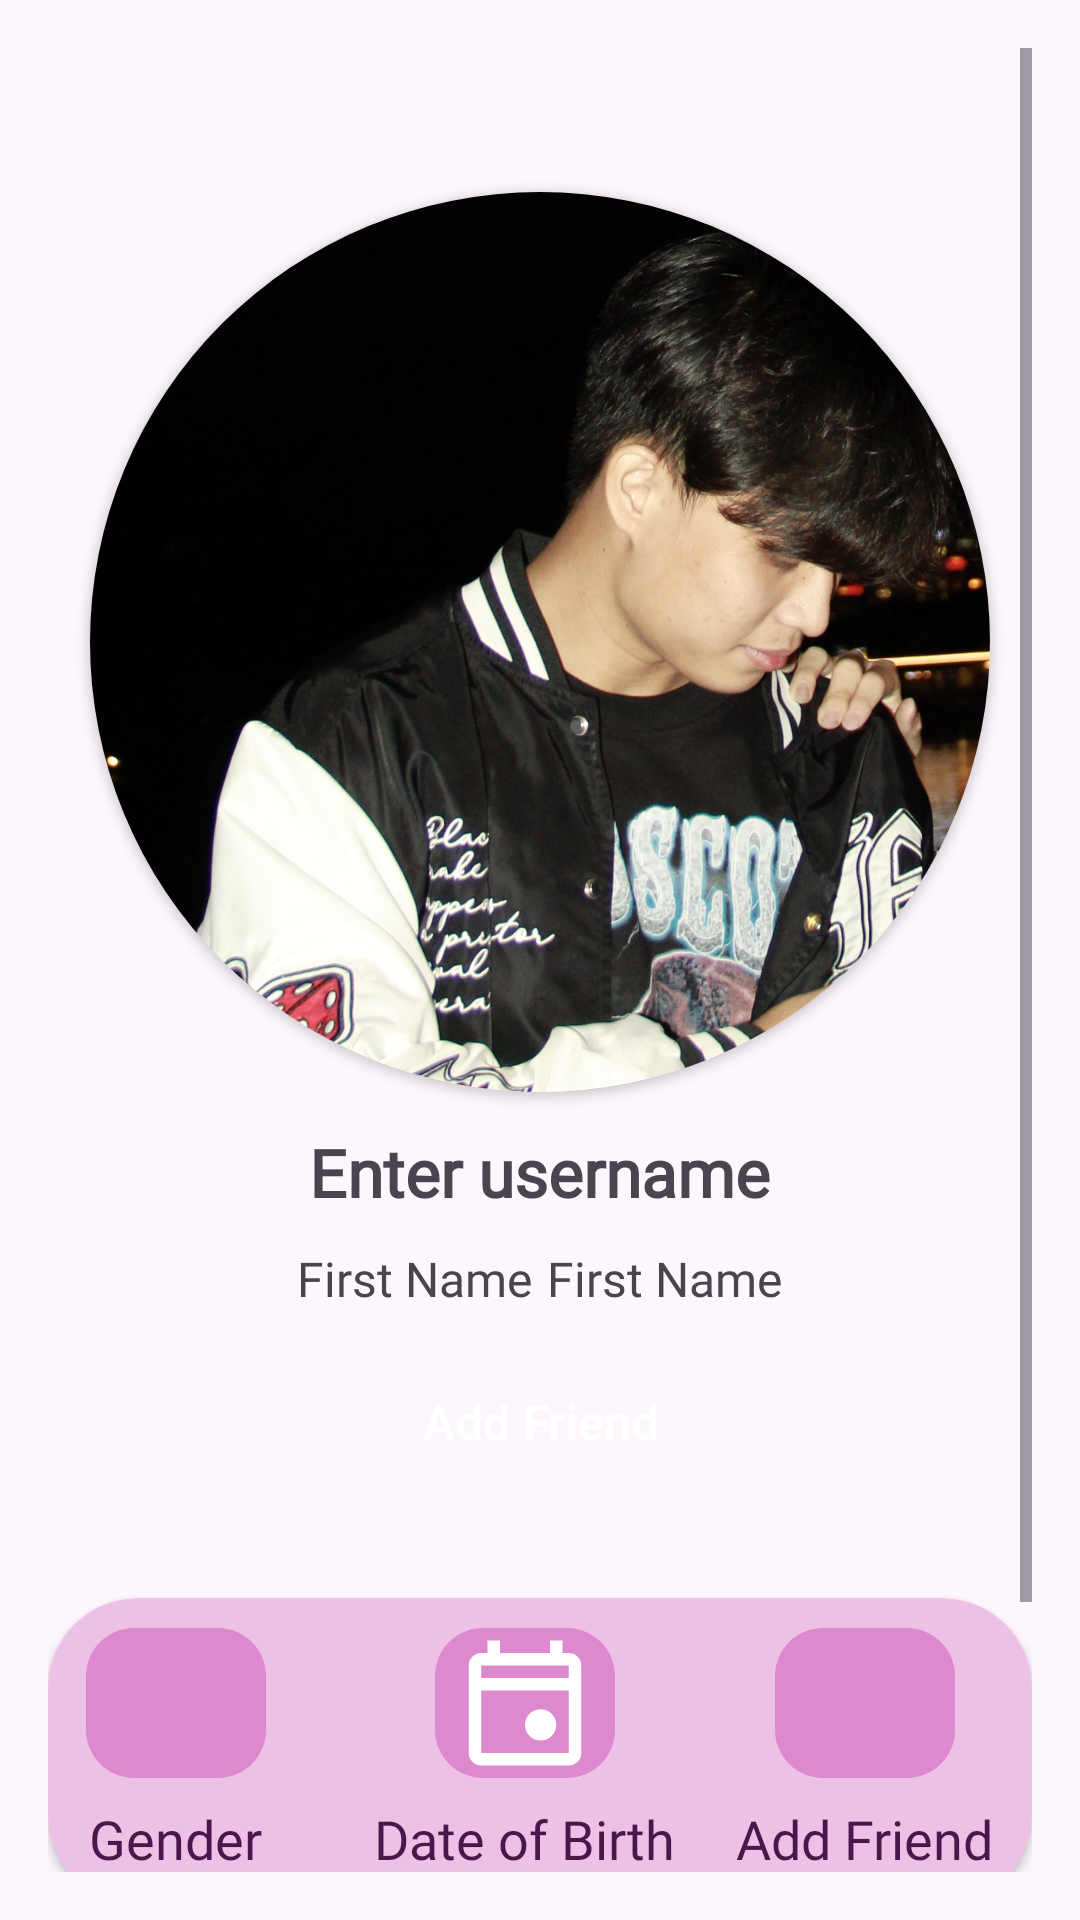

Android layout source for this screen:
<!-- AndroidManifest.xml: application theme Theme.Assignment3_RelationshipCounter -->
<!-- res/layout/fragment_user_profile.xml -->
<ScrollView
    xmlns:android="http://schemas.android.com/apk/res/android"
    xmlns:app="http://schemas.android.com/apk/res-auto"
    xmlns:tools="http://schemas.android.com/tools"
    android:layout_width="match_parent"
    android:layout_height="match_parent"
    android:background="@color/soft_pink"
    android:padding="16dp"
    tools:context=".fragments.UserProfileFragment">

    <LinearLayout
        android:layout_width="match_parent"
        android:layout_height="wrap_content"
        android:orientation="vertical">

        
        <ImageView
            android:id="@+id/backButton"
            android:layout_width="48dp"
            android:layout_height="48dp"
            android:layout_gravity="start"
            android:contentDescription="@string/back"
            android:padding="12dp"
            android:src="@drawable/ic_back" />

        <androidx.cardview.widget.CardView
            android:layout_width="300dp"
            android:layout_height="300dp"
            android:layout_gravity="center"
            app:cardCornerRadius="200dp">

            <ImageView
                android:id="@+id/avatar"
                android:layout_width="300dp"
                android:layout_height="300dp"
                android:layout_gravity="center"
                android:contentDescription="@string/avatar"
                android:scaleType="centerCrop"
                android:src="@drawable/sample" />
        </androidx.cardview.widget.CardView>

        
        <TextView
            android:id="@+id/username"
            android:layout_width="wrap_content"
            android:layout_height="wrap_content"
            android:layout_gravity="center"
            android:layout_marginTop="12dp"
            android:fontFamily="@font/hellix_bold"
            android:text="@string/prompt_username"
            android:textSize="22sp"
            android:textStyle="bold" />

        <LinearLayout
            android:layout_width="match_parent"
            android:layout_height="wrap_content"
            android:layout_marginTop="10dp"
            android:gravity="center"
            android:orientation="horizontal">

            <TextView
                android:id="@+id/first_name"
                android:layout_width="wrap_content"
                android:layout_height="wrap_content"
                android:layout_gravity="center"
                android:fontFamily="@font/hellix_regular"
                android:text="@string/first_name"
                android:textSize="16sp" />

            <TextView
                android:id="@+id/last_name"
                android:layout_width="wrap_content"
                android:layout_height="wrap_content"
                android:layout_gravity="center"
                android:layout_marginStart="5dp"
                android:fontFamily="@font/hellix_regular"
                android:text="@string/first_name"
                android:textSize="16sp" />
        </LinearLayout>

        
        <Button
            android:id="@+id/button_action"
            style="@style/Widget.Assignment3_RelationshipCounter.Button.Primary"
            android:layout_width="wrap_content"
            android:layout_height="wrap_content"
            android:layout_gravity="center"
            android:layout_marginTop="10dp"
            android:backgroundTint="@color/primary"
            android:text="@string/action_add_friend"
            android:textColor="@android:color/white" />

        <Button
            android:id="@+id/button_delete"
            style="@style/Widget.Assignment3_RelationshipCounter.Button.Primary"
            android:layout_width="wrap_content"
            android:layout_height="wrap_content"
            android:layout_gravity="center"
            android:layout_marginTop="10dp"
            android:backgroundTint="@color/secondary1"
            android:text="Delete User"
            android:textColor="@android:color/white"
            android:visibility="gone" />

        
        <androidx.cardview.widget.CardView
            android:layout_width="match_parent"
            android:layout_height="wrap_content"
            android:layout_marginTop="32dp"
            android:background="@color/colorSecondary"
            android:backgroundTint="@color/colorTertiaryFixedDim"
            android:paddingVertical="5dp"
            app:cardCornerRadius="30dp">

            <LinearLayout
                android:layout_width="match_parent"
                android:layout_height="wrap_content"
                android:gravity="center"
                android:orientation="horizontal"
                android:paddingTop="10dp"
                android:paddingBottom="10dp">

                <LinearLayout
                    android:layout_width="wrap_content"
                    android:layout_height="wrap_content"
                    android:layout_marginEnd="16dp"
                    android:gravity="center"
                    android:orientation="vertical">

                    <com.google.android.material.imageview.ShapeableImageView
                        android:id="@+id/gender_icon"
                        android:layout_width="60dp"
                        android:layout_height="50dp"
                        android:background="@color/secondary1"
                        android:contentDescription="@string/gender"
                        android:src="@drawable/icon_male"
                        app:shapeAppearanceOverlay="@style/CustomRoundedImage" />

                    <TextView
                        android:id="@+id/gender"
                        android:layout_width="wrap_content"
                        android:layout_height="wrap_content"
                        android:layout_marginTop="8dp"
                        android:fontFamily="@font/hellix_semibold"
                        android:text="@string/gender"
                        android:textColor="@color/primary"
                        android:textSize="18sp" />
                </LinearLayout>

                
                <LinearLayout
                    android:layout_width="wrap_content"
                    android:layout_height="wrap_content"
                    android:layout_marginStart="20dp"
                    android:gravity="center"
                    android:orientation="vertical">

                    <com.google.android.material.imageview.ShapeableImageView
                        android:id="@+id/calendar_icon"
                        android:layout_width="60dp"
                        android:layout_height="50dp"
                        android:background="@color/secondary1"
                        android:contentDescription="@string/date_of_birth"
                        android:src="@drawable/icon_calendar_white"
                        app:shapeAppearanceOverlay="@style/CustomRoundedImage" />

                    <TextView
                        android:id="@+id/dob"
                        android:layout_width="wrap_content"
                        android:layout_height="wrap_content"
                        android:layout_marginTop="8dp"
                        android:fontFamily="@font/hellix_semibold"
                        android:text="@string/date_of_birth"
                        android:textColor="@color/primary"
                        android:textSize="18sp" />
                </LinearLayout>

                
                <LinearLayout
                    android:layout_width="wrap_content"
                    android:layout_height="wrap_content"
                    android:layout_marginStart="20dp"
                    android:gravity="center"
                    android:orientation="vertical">

                    <com.google.android.material.imageview.ShapeableImageView
                        android:id="@+id/friends_icon"
                        android:layout_width="60dp"
                        android:layout_height="50dp"
                        android:background="@color/secondary1"
                        android:contentDescription="@string/date_of_birth"
                        android:src="@drawable/icon_total_friends"
                        app:shapeAppearanceOverlay="@style/CustomRoundedImage" />

                    <TextView
                        android:id="@+id/total_friends"
                        android:layout_width="wrap_content"
                        android:layout_height="wrap_content"
                        android:layout_marginTop="8dp"
                        android:fontFamily="@font/hellix_semibold"
                        android:text="@string/action_add_friend"
                        android:textColor="@color/primary"
                        android:textSize="18sp" />
                </LinearLayout>
            </LinearLayout>
        </androidx.cardview.widget.CardView>

        
        <androidx.recyclerview.widget.RecyclerView
            android:id="@+id/friends_recycler_view"
            android:layout_width="match_parent"
            android:layout_height="wrap_content"
            android:layout_marginTop="16dp"
            android:layout_marginBottom="100dp"/>
    </LinearLayout>
</ScrollView>
<!-- resources referenced by this layout -->
<resources>
  <color name="colorSecondary">#EDC1E6</color>
  <color name="colorTertiaryFixedDim">#EDC1E6</color>
  <color name="primary">#4B164C</color>
  <color name="secondary1">#DD88CF</color>
  <color name="soft_pink">#FDF7FD</color>
  <!-- drawable icon_calendar_white (drawable) -->
  <vector xmlns:android="http://schemas.android.com/apk/res/android"
      android:width="24dp"
      android:height="24dp"
      android:viewportWidth="960"
      android:viewportHeight="960">
    <path
        android:pathData="M580,720q-42,0 -71,-29t-29,-71q0,-42 29,-71t71,-29q42,0 71,29t29,71q0,42 -29,71t-71,29ZM200,880q-33,0 -56.5,-23.5T120,800v-560q0,-33 23.5,-56.5T200,160h40v-80h80v80h320v-80h80v80h40q33,0 56.5,23.5T840,240v560q0,33 -23.5,56.5T760,880L200,880ZM200,800h560v-400L200,400v400ZM200,320h560v-80L200,240v80ZM200,320v-80,80Z"
        android:fillColor="#FFFFFF"/>
  </vector>
  <string name="action_add_friend">Add Friend</string>
  <string name="avatar">Avatar</string>
  <string name="back">back</string>
  <string name="date_of_birth">Date of Birth</string>
  <string name="first_name">First Name</string>
  <string name="gender">Gender</string>
  <string name="prompt_username">Enter username</string>
  <style name="CustomRoundedImage" parent="">
          <item name="cornerFamily">rounded</item>
          <item name="cornerSize">16dp</item>
      </style>
  <style name="Widget.Assignment3_RelationshipCounter.Button.Primary" parent="Widget.Material3.Button">
          <item name="backgroundTint">@color/colorPrimary</item>
          <item name="android:textColor">@color/white</item>
          <item name="android:textSize">16sp</item>
          <item name="android:paddingTop">16dp</item>
          <item name="android:paddingBottom">16dp</item>
      </style>
  <style name="Theme.Assignment3_RelationshipCounter" parent="Base.Theme.Assignment3_RelationshipCounter" />
  <color name="colorPrimary">#4B164C</color>
  <color name="white">#FFFFFFFF</color>
  <color name="colorOnPrimary">#FFFFFF</color>
  <color name="colorPrimaryContainer">#DD88CF</color>
  <color name="colorOnPrimaryContainer">#22172A</color>
  <color name="colorPrimaryInverse">#DD88CF</color>
  <color name="colorPrimaryFixed">#DD88CF</color>
  <color name="colorPrimaryFixedDim">#DD88CF</color>
  <color name="colorOnPrimaryFixed">#22172A</color>
  <color name="colorOnPrimaryFixedVariant">#4B164C</color>
  <color name="colorOnSecondary">#FFFFFF</color>
  <color name="colorSecondaryContainer">#FDF7FD</color>
  <color name="colorOnSecondaryContainer">#4B164C</color>
  <color name="colorSecondaryFixed">#EDC1E6</color>
  <color name="colorSecondaryFixedDim">#EDC1E6</color>
  <color name="colorOnSecondaryFixed">#4B164C</color>
  <color name="colorOnSecondaryFixedVariant">#DD88CF</color>
  <color name="colorTertiary">#DD88CF</color>
  <color name="colorOnTertiary">#FFFFFF</color>
  <color name="colorTertiaryContainer">#FDF7FD</color>
  <color name="colorOnTertiaryContainer">#4B164C</color>
  <color name="colorTertiaryFixed">#DD88CF</color>
  <color name="colorOnTertiaryFixed">#4B164C</color>
  <color name="colorOnTertiaryFixedVariant">#DD88CF</color>
  <color name="colorOnBackground">#22172A</color>
  <color name="colorSurface">#FFFFFF</color>
  <color name="colorOnSurface">#22172A</color>
  <color name="colorSurfaceVariant">#E5E6EB</color>
  <color name="colorOnSurfaceVariant">#4D5461</color>
  <color name="colorError">#B00020</color>
  <color name="colorOnError">#FFFFFF</color>
  <color name="colorErrorContainer">#F9DEDC</color>
  <color name="colorOnErrorContainer">#8C1D18</color>
  <color name="colorOutline">#9EA3AE</color>
</resources>
